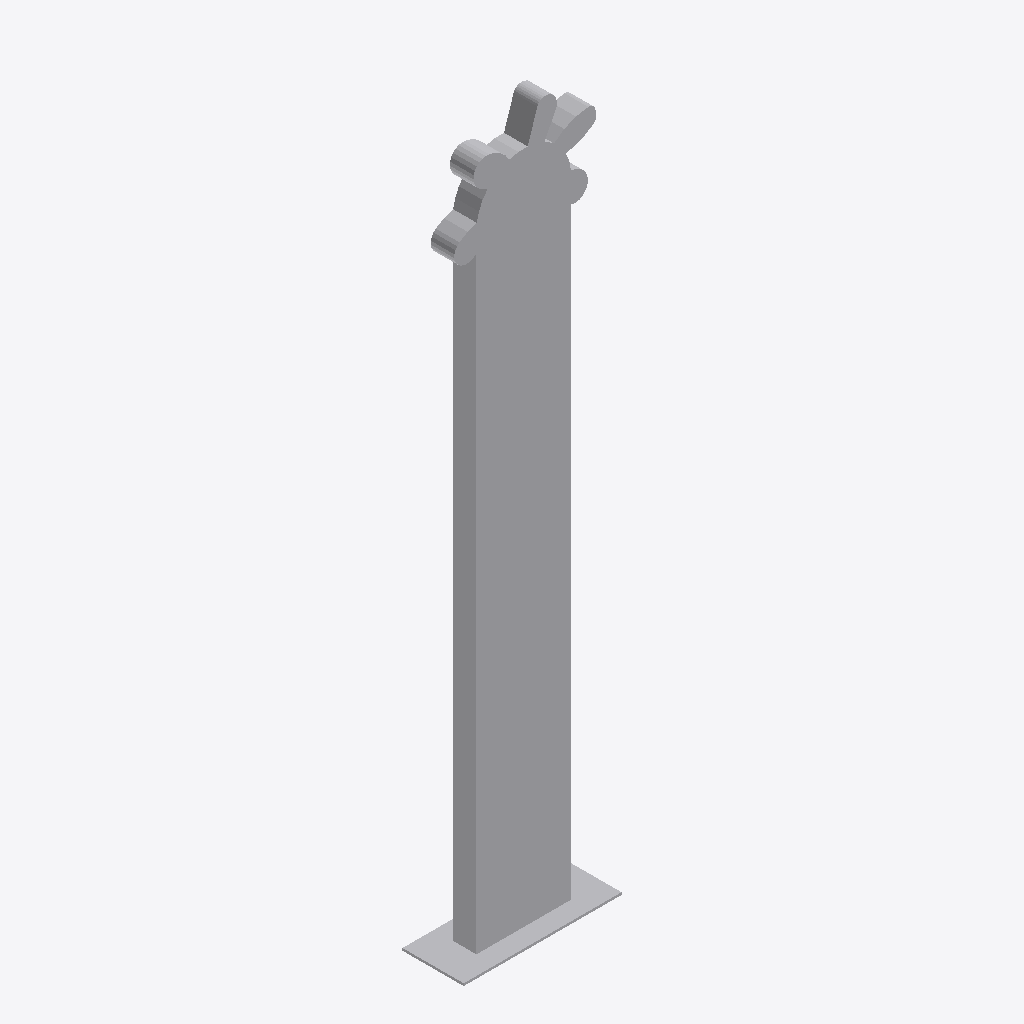
Isometric view of an IFC building model (IFC-SPF (STEP), schema IFC2X3, length unit metre), seen from the south-west, elements coloured by IFC class: 1 other element (light grey).
Extent 0.7 m × 0.3 m × 3.0 m (x, y, z). Storeys (1): Port De Barcelona at 0.00 m. Elements (1): 1 IfcFurnishingElement.

HEADER;
FILE_DESCRIPTION(('ViewDefinition [CoordinationView_V2.0]'),'2;1');
FILE_NAME('','',(''),(''),'','','');
FILE_SCHEMA(('IFC2X3'));
ENDSEC;
DATA;
#105=IFCPROJECT('34UKVHeH5CHvrwyycS_2aZ',$,'Port De Barcelona',$,$,'Port De Barcelona','Port De Barcelona',(#97),#92);
#130=IFCSITE('34UKVHeH5CHvrwyycS_2aX',$,'Default',$,$,#127,$,$,.ELEMENT.,(42,21,31,181945),(-71,-3,-24,-263305),0.0,$,$);
#115=IFCBUILDING('34UKVHeH5CHvrwyycS_2aY',$,'Port De Barcelona',$,$,#32,$,'Port De Barcelona',.ELEMENT.,$,$,$);
#124=IFCBUILDINGSTOREY('34UKVHeH5CHvrwyybZ1_NS',$,'Port De Barcelona',$,'Level:8mm Head',#122,$,'Port De Barcelona',.ELEMENT.,0.0);
#1122=IFCFURNISHINGELEMENT('0bXUlLUuv7fBN8tCQa_3PQ',$,'APBCN-URB-MOB-ParadaAutobus_Banderola_Bus_Turistico_FLOR ROJA:Tipo1:329924',$,'APBCN-URB-MOB-ParadaAutobus_Banderola_Bus_Turistico_FLOR ROJA:Tipo1',#1120,#1115,'329924');
ENDSEC;
